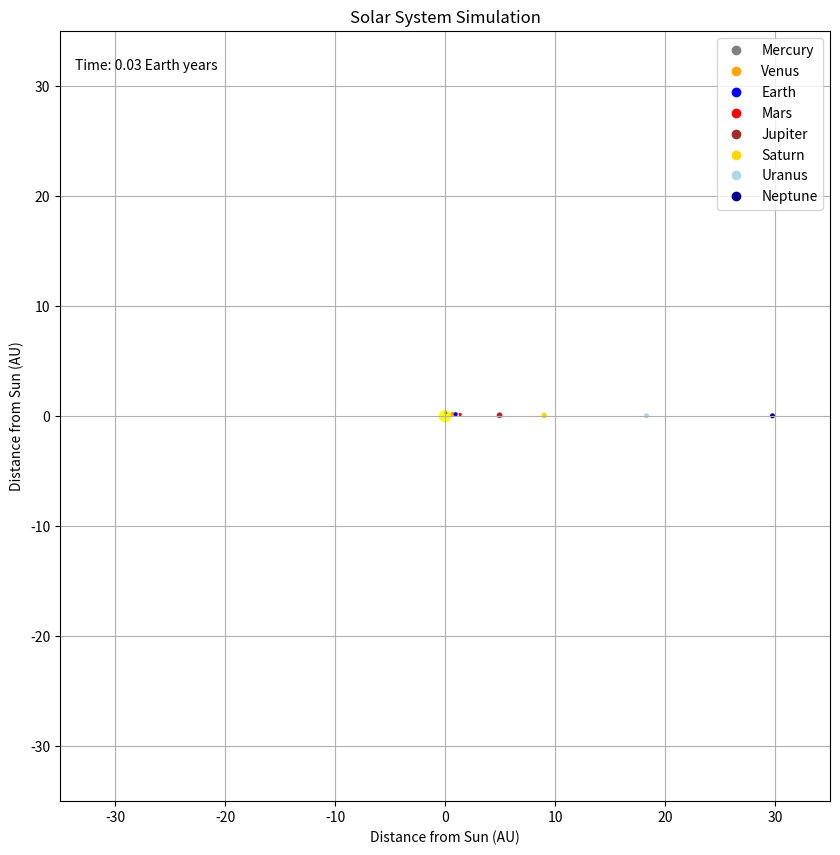

This chart was generated by the following Python code:
#!/usr/bin/python3

import numpy as np
import matplotlib.pyplot as plt
from matplotlib.animation import FuncAnimation
from matplotlib.patches import Circle
from collections import namedtuple

# Astronomical constants (SI units)
AU = 1.496e11  # Astronomical unit (meters)
G = 6.67430e-11  # Gravitational constant
DAY = 86400  # Seconds in a day
YEAR = 365.25 * DAY  # Seconds in a year

# Planet data (mass, semi-major axis, eccentricity, orbital period, color)
Planet = namedtuple('Planet', ['name', 'mass', 'distance', 'eccentricity', 'period', 'color'])
planets = [
    Planet("Mercury", 3.3011e23, 0.3871*AU, 0.206, 0.2408*YEAR, 'gray'),
    Planet("Venus", 4.8675e24, 0.7233*AU, 0.007, 0.6152*YEAR, 'orange'),
    Planet("Earth", 5.972e24, AU, 0.017, YEAR, 'blue'),
    Planet("Mars", 6.417e23, 1.5237*AU, 0.093, 1.8809*YEAR, 'red'),
    Planet("Jupiter", 1.899e27, 5.2028*AU, 0.048, 11.862*YEAR, 'brown'),
    Planet("Saturn", 5.685e26, 9.5388*AU, 0.056, 29.456*YEAR, 'gold'),
    Planet("Uranus", 8.682e25, 19.1914*AU, 0.046, 84.07*YEAR, 'lightblue'),
    Planet("Neptune", 1.024e26, 30.0611*AU, 0.010, 164.81*YEAR, 'darkblue')
]

sun_mass = 1.989e30  # kg

class SolarSystem:
    def __init__(self):
        self.time = 0
        self.dt = DAY * 5  # Time step (5 days)
        self.planet_positions = []
        self.planet_velocities = []
        
        # Initialize planet positions and velocities (starting at perihelion)
        for planet in planets:
            # Position at perihelion (closest point to sun)
            r = planet.distance * (1 - planet.eccentricity)
            pos = np.array([r, 0.0])
            self.planet_positions.append(pos)
            
            # Calculate orbital velocity at perihelion
            v = np.sqrt(G * sun_mass * (2/r - 1/planet.distance))
            vel = np.array([0.0, v])
            self.planet_velocities.append(vel)
    
    def update(self):
        self.time += self.dt
        
        # Update each planet's position and velocity
        for i in range(len(planets)):
            # Calculate gravitational force from Sun
            r_vec = self.planet_positions[i]
            r = np.linalg.norm(r_vec)
            force_mag = G * sun_mass * planets[i].mass / (r**2)
            force_dir = -r_vec / r
            force = force_mag * force_dir
            
            # Update velocity (F = ma, so a = F/m)
            self.planet_velocities[i] += (force / planets[i].mass) * self.dt
            
            # Update position
            self.planet_positions[i] += self.planet_velocities[i] * self.dt
    
    def get_positions(self):
        return [pos/AU for pos in self.planet_positions]  # Convert to AU

def animate(i, solar_system, scat, time_text):
    solar_system.update()
    positions = solar_system.get_positions()
    
    # Update scatter plot
    scat.set_offsets(positions)
    
    # Update time display
    years = solar_system.time / YEAR
    time_text.set_text(f'Time: {years:.2f} Earth years')
    
    return scat, time_text

def run_simulation():
    solar_system = SolarSystem()
    
    # Set up plot
    fig, ax = plt.subplots(figsize=(10, 10))
    ax.set_xlim(-35, 35)
    ax.set_ylim(-35, 35)
    ax.set_aspect('equal')
    ax.grid(True)
    ax.set_title('Solar System Simulation')
    ax.set_xlabel('Distance from Sun (AU)')
    ax.set_ylabel('Distance from Sun (AU)')
    
    # Draw Sun
    sun = Circle((0, 0), 0.5, color='yellow')
    ax.add_patch(sun)
    
    # Initialize planets
    positions = solar_system.get_positions()
    colors = [planet.color for planet in planets]
    sizes = [np.log(planet.mass/1e23) for planet in planets]  # Scale size by mass
    
    scat = ax.scatter(
        [pos[0] for pos in positions],
        [pos[1] for pos in positions],
        s=sizes,
        c=colors
    )
    
    # Add time display
    time_text = ax.text(0.02, 0.95, '', transform=ax.transAxes)
    
    # Add legend
    for planet in planets:
        ax.plot([], [], 'o', color=planet.color, label=planet.name)
    ax.legend(loc='upper right')
    
    # Create animation
    ani = FuncAnimation(
        fig, animate, frames=1000,
        fargs=(solar_system, scat, time_text),
        interval=50, blit=True
    )
    
    plt.show()

if __name__ == '__main__':
    run_simulation()